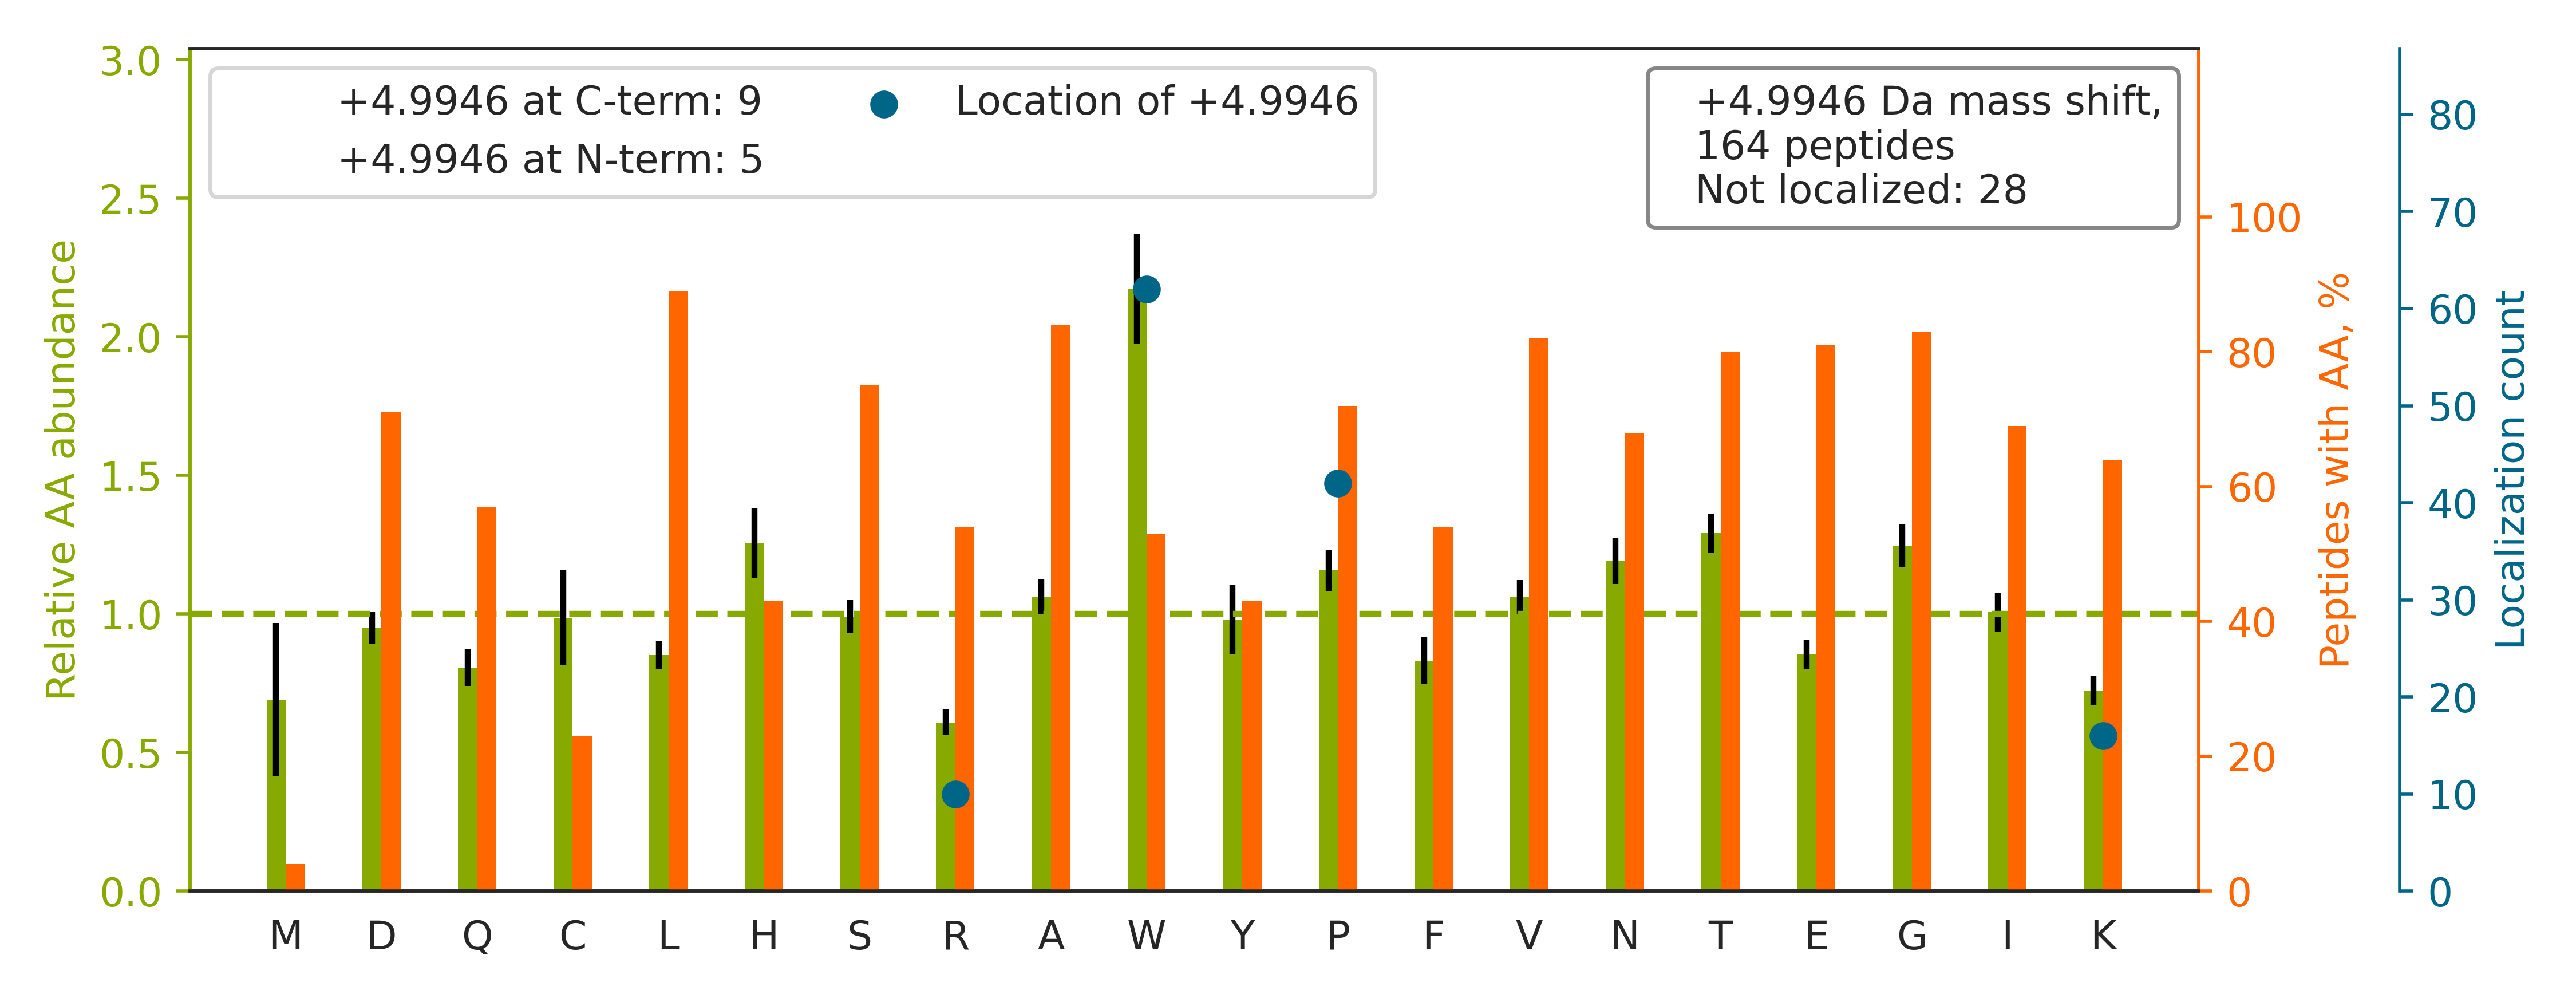

Source data for this figure (header and first rows):
top isoform	localization score	spectrum
R.HVGDLGNVTADK[+5]DGVADVSIEDSVISLSGDHCII…	1.0	25CPTAC_COprospective_W_VU_20160726_05CO…
K.VFPLSLCSTQPDGNVVIACLVQGFFPQEP[+5]LSVTW…	0.9994	26CPTAC_COprospective_W_VU_20150810_05CO…
R.LVRP[+5]EVDVMCTAFHDNEETFLKK.Y	0.5351	43CPTAC_COprospective_W_VU_20151130_01CO…
K.CDVTQSQPLGAVPLPPADCVLSTLCLDAACPDLPTYCR…		29CPTAC_COprospective_W_VU_20150810_11CO…
R.TTGIVMDSGDGVTHIVP[+5]IYEGYALPHAILR.L	1	45CPTAC_COprospective_W_VU_20151202_05CO…
K.CGPPPPIDNGDITSFP[+5]LSVYAPASSVEYQCQNLY…	0.9781	85CPTAC_COprospective_W_VU_20160630_11CO…
K.TFHETLDCCGSSTLTALTTSVLK[+5].N	1.0	61CPTAC_COprospective_W_VU_20160707_11CO…
R.NPSSAGSW[+5]NSGSSGPGSTGNR.N	0.9702	88CPTAC_COprospective_W_VU_20160705_11CO…
R.GTVIDVTDFVNW[+5]ASSINDAPVLISQK.L	1	58CPTAC_COprospective_W_VU_20160318_11CO…
K.VSDTVVEP[+5]YNATLSIHQLVENTDETYCIDNEALY…	1	76CPTAC_COprospective_W_VU_20160502_11CO…
R.TPVLSAEASTGETPNLGEVVVAEVGW[+5]DALK.L	0.9973	60CPTAC_COprospective_W_VU_20160311_27CO…
R.LPEEWSQWLGGSSW[+5]PGYVRPLPPAAIESPAVAAP…	0.9392	54CPTAC_COprospective_W_VU_20160226_01CO…
K.GFYPSDIAVEW[+5]ESNGQPENNYK.T	0.9769	67CPTAC_COprospective_W_VU_20160324_16CO…
R.APLQVAVLGPTGVAEPVEVRDNGDGTHTVHYTPATDGP…		59CPTAC_COprospective_W_VU_20160308_13CO…
R.DK[+5]NALQNIILYHLTPGVFIGK.G	0.2756	88CPTAC_COprospective_W_VU_20160705_11CO…
R.VDHQTGPIVWGEPGTNGQHAFYQLIHQGTK.M		86CPTAC_COprospective_W_VU_20160628_11CO…
K.INESTQNW[+5]HQLENIGNFIK.A	1.0	21CPTAC_COprospective_W_VU_20151112_20CO…
R.K[+5]DGNASGTTLLEALDCILPPTRPTDKPLR.L	1	88CPTAC_COprospective_W_VU_20160705_11CO…
R.VTW[+5]APPPSIDLTNFLVR.Y	0.9315	57CPTAC_COprospective_W_VU_20160317_15CO…
R.VPIPWVSGTSASTPVFGGILSLINEHR.I		87CPTAC_COprospective_W_VU_20160701_09CO…
R.TDALQPPHEYVPWVTVNGKPLEDQTQLLTLVCQLYQGK…		37CPTAC_COprospective_W_VU_20150904_16CO…
R.NSITLTNLTP[+5]GTEYVVSIVALNGREESPLLIGQQ…	0.9184	88CPTAC_COprospective_W_VU_20160705_11CO…
K.LISW[+5]YDNEFGYSNR.V	1	10CPTAC_COprospective_W_VU_20151002_05CO…
K.AEPPQCTSLAW[+5]SADGQTLFAGYTDNLVR.V	0.5369	89CPTAC_COprospective_W_VU_20160707_11CO…
K.LP[+5]TPTYGDLNHLVSATMSGVTTCLR.F	0.9221	31CPTAC_COprospective_W_VU_20150810_11CO…
R.HIADLAGNSEVILP[+5]VPAFNVINGGSHAGNK.L	0.988	05CPTAC_COprospective_W_VU_20150915_05CO…
R.GW[+5]GDQLIWTQTYEEALYK.S	0.8122	43CPTAC_COprospective_W_VU_20151130_01CO…
K.TQNGVYSAANYTNGSFGSNFVSAGIQTSFR.T		87CPTAC_COprospective_W_VU_20160701_09CO…
K.VGAHAGEYGAEALER[+5].M	1.0	48CPTAC_COprospective_W_VU_20151209_15CO…
R.LVEGILHAPDAGW[+5]GNLVYVVNYPK.D	0.859	88CPTAC_COprospective_W_VU_20160705_11CO…
R.ALEAFDLDPAQWGVNVQPYSGSPANLAVYTALLQPHDR…		57CPTAC_COprospective_W_VU_20160317_15CO…
R.W[+5]VGGPEIELIAIATGGR.I	0.9933	88CPTAC_COprospective_W_VU_20160705_11CO…
K.DSDW[+5]PFCSDEDWNYK.C	0.993	88CPTAC_COprospective_W_VU_20160705_11CO…
-.TK[+5]LEEHLEGIVNIFHQYSVR.-	1.0	88CPTAC_COprospective_W_VU_20160705_11CO…
K.VNESSLNW[+5]PQLENIGNFIK.A	0.9176	21CPTAC_COprospective_W_VU_20151112_20CO…
R.SALQSINEW[+5]AAQTTDGKLPEVTK.D	1	25CPTAC_COprospective_W_VU_20160726_05CO…
K.AGQVVTIW[+5]AAGAGATHSPPTDLVWK.A	1	52CPTAC_COprospective_W_VU_20160223_11CO…
K.FGAVFLW[+5]DSGSSVGEITGHNK.V	1	89CPTAC_COprospective_W_VU_20160707_11CO…
R.IFDANTKP[+5]NLNLQVLSNPEFLAEGTAIK.D	0.6736	09CPTAC_COprospective_W_VU_20150928_05CO…
K.SLGP[+5]NSCSANGPGLYLIHGPNLYCYSDVEK.L	0.6291	20CPTAC_COprospective_W_VU_20151112_20CO…
R.EVVLSCP[+5]NGGSLTHTYTHIESCQCQDTVCGLPTG…	1	04CPTAC_COprospective_W_VU_20150915_05CO…
K.VDNALQSGNSQESVTEQDSK[+5]DSTYSLSSTLTLSK…	1	81CPTAC_COprospective_W_VU_20160915_11CO…
R.STHNLQVAALDANGIIVEGP[+5]VPITIK.V	0.8064	31CPTAC_COprospective_W_VU_20150810_11CO…
K.KINESTQNW[+5]HQLENIGNFIK.A	0.9992	21CPTAC_COprospective_W_VU_20151112_20CO…
K.VLAP[+5]ATFYAICQQDSCHQEQVCEVIASYAHLCR.…	1.0	49CPTAC_COprospective_W_VU_20151222_11CO…
K.CPDYTCP[+5]ITFSSPADITILLDGSASVGSHNFDTT…	0.4357	56CPTAC_COprospective_W_VU_20160303_01CO…
R.RPLEQQQPHHIPTSAPVYQQP[+5]QQQPVAQSYGGYK…	0.8806	32CPTAC_COprospective_W_VU_20150818_20CO…
R.EVAAFAQFGSDLDAATQQLLSR[+5].G	1.0	42CPTAC_COprospective_W_VU_20151124_05CO…
K.AENNPWVTPIADQFQLGVSHVFEYIR.S		67CPTAC_COprospective_W_VU_20160324_16CO…
R.FHDFLGDSW[+5]GILFSHPR.D	1	66CPTAC_COprospective_W_VU_20160323_11CO…
R.SAGWNIP[+5]IGLLYCDLPEPR.K	0.8427	90CPTAC_COprospective_W_VU_20160728_11CO…
R.YW[+5]PQEAGEYAVHVLCNSEDIR.L	0.9881	34CPTAC_COprospective_W_VU_20150824_11CO…
R.FSGNLLVSLLGTW[+5]SDTSSGGPAR.A	1	32CPTAC_COprospective_W_VU_20150818_20CO…
K.FTQVTPTSLSAQW[+5]TPPNVQLTGYR.V	0.9954	88CPTAC_COprospective_W_VU_20160705_11CO…
R.AAVPIVNLKDELLFPSW[+5]EALFSGSEGPLKPGAR.…	0.9984	67CPTAC_COprospective_W_VU_20160324_16CO…
R.LVQAFQYTDEHGEVCPAGWKPGSDTIKPNVDDSKEYFS…		90CPTAC_COprospective_W_VU_20160728_11CO…
K.GTEWVDPEDPTVIAENELLGAAAAIEAAAK.K		53CPTAC_COprospective_W_VU_20160226_11CO…
K.NLEPEW[+5]AAAASEVKEQTK.G	0.9424	88CPTAC_COprospective_W_VU_20160705_11CO…
R.LSQPFESYITAPPGTAAAPAKPAPPATPGAPTSPAEHR…		35CPTAC_COprospective_W_VU_20150901_16CO…
R.VAPEEHP[+5]VLLTEAPLNPK.A	0.5018	88CPTAC_COprospective_W_VU_20160705_11CO…
... 104 more rows
